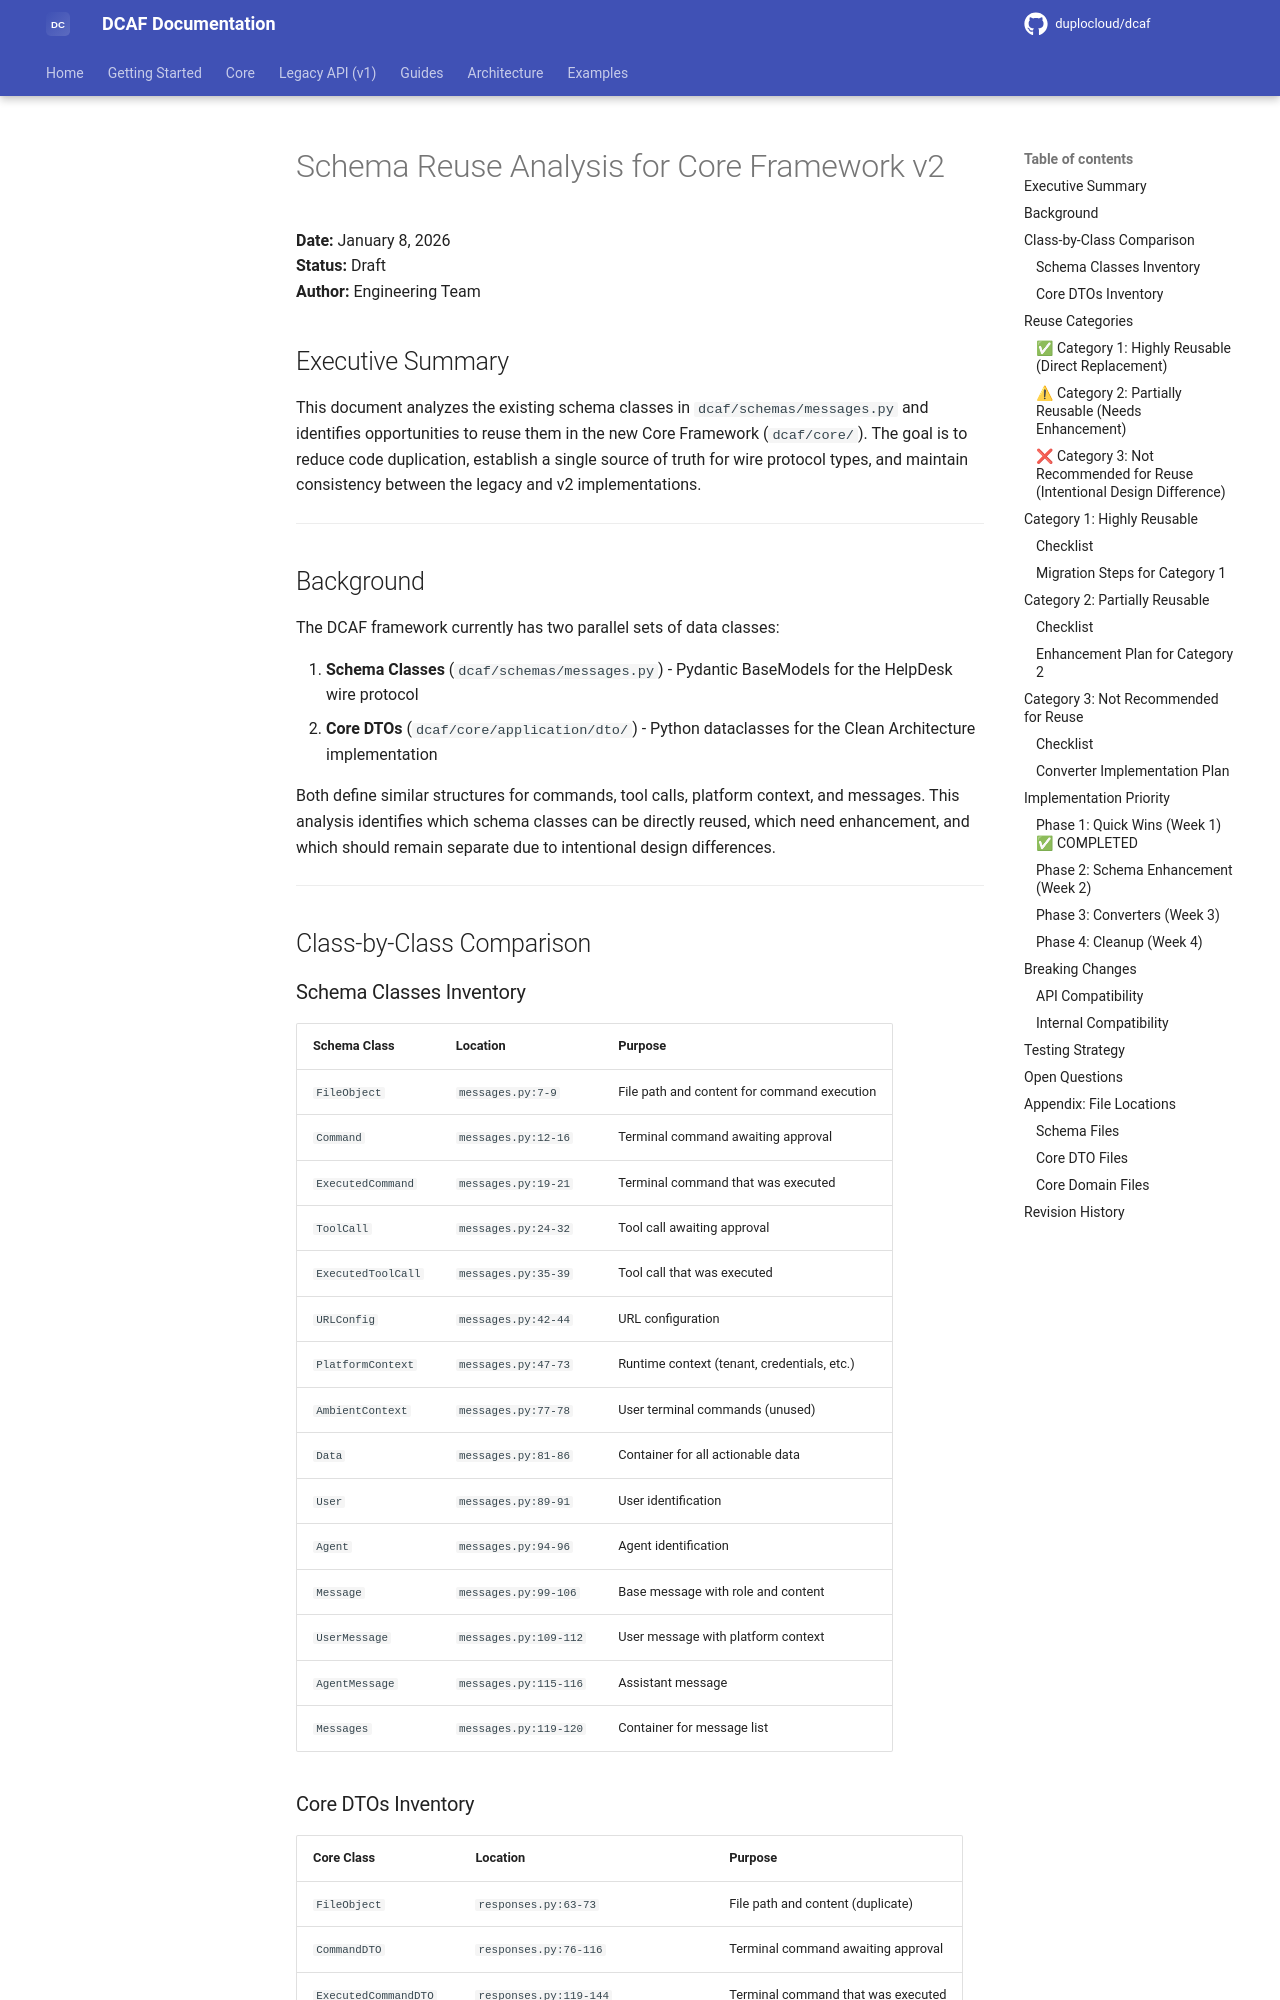

repository: duplocloud/dcaf · page: main/plans/schema-reuse-analysis/index.html · generator: mkdocs

# Schema Reuse Analysis for Core Framework v2

**Date:** January 8, 2026  
**Status:** Draft  
**Author:** Engineering Team

## Executive Summary

This document analyzes the existing schema classes in `dcaf/schemas/messages.py` and identifies opportunities to reuse them in the new Core Framework (`dcaf/core/`). The goal is to reduce code duplication, establish a single source of truth for wire protocol types, and maintain consistency between the legacy and v2 implementations.

---

## Background

The DCAF framework currently has two parallel sets of data classes:

1. **Schema Classes** (`dcaf/schemas/messages.py`) - Pydantic BaseModels for the HelpDesk wire protocol
2. **Core DTOs** (`dcaf/core/application/dto/`) - Python dataclasses for the Clean Architecture implementation

Both define similar structures for commands, tool calls, platform context, and messages. This analysis identifies which schema classes can be directly reused, which need enhancement, and which should remain separate due to intentional design differences.

---

## Class-by-Class Comparison

### Schema Classes Inventory

| Schema Class | Location | Purpose |
|-------------|----------|---------|
| `FileObject` | `messages.py:7-9` | File path and content for command execution |
| `Command` | `messages.py:12-16` | Terminal command awaiting approval |
| `ExecutedCommand` | `messages.py:19-21` | Terminal command that was executed |
| `ToolCall` | `messages.py:24-32` | Tool call awaiting approval |
| `ExecutedToolCall` | `messages.py:35-39` | Tool call that was executed |
| `URLConfig` | `messages.py:42-44` | URL configuration |
| `PlatformContext` | `messages.py:47-73` | Runtime context (tenant, credentials, etc.) |
| `AmbientContext` | `messages.py:77-78` | User terminal commands (unused) |
| `Data` | `messages.py:81-86` | Container for all actionable data |
| `User` | `messages.py:89-91` | User identification |
| `Agent` | `messages.py:94-96` | Agent identification |
| `Message` | `messages.py:99-106` | Base message with role and content |
| `UserMessage` | `messages.py:109-112` | User message with platform context |
| `AgentMessage` | `messages.py:115-116` | Assistant message |
| `Messages` | `messages.py:119-120` | Container for message list |
